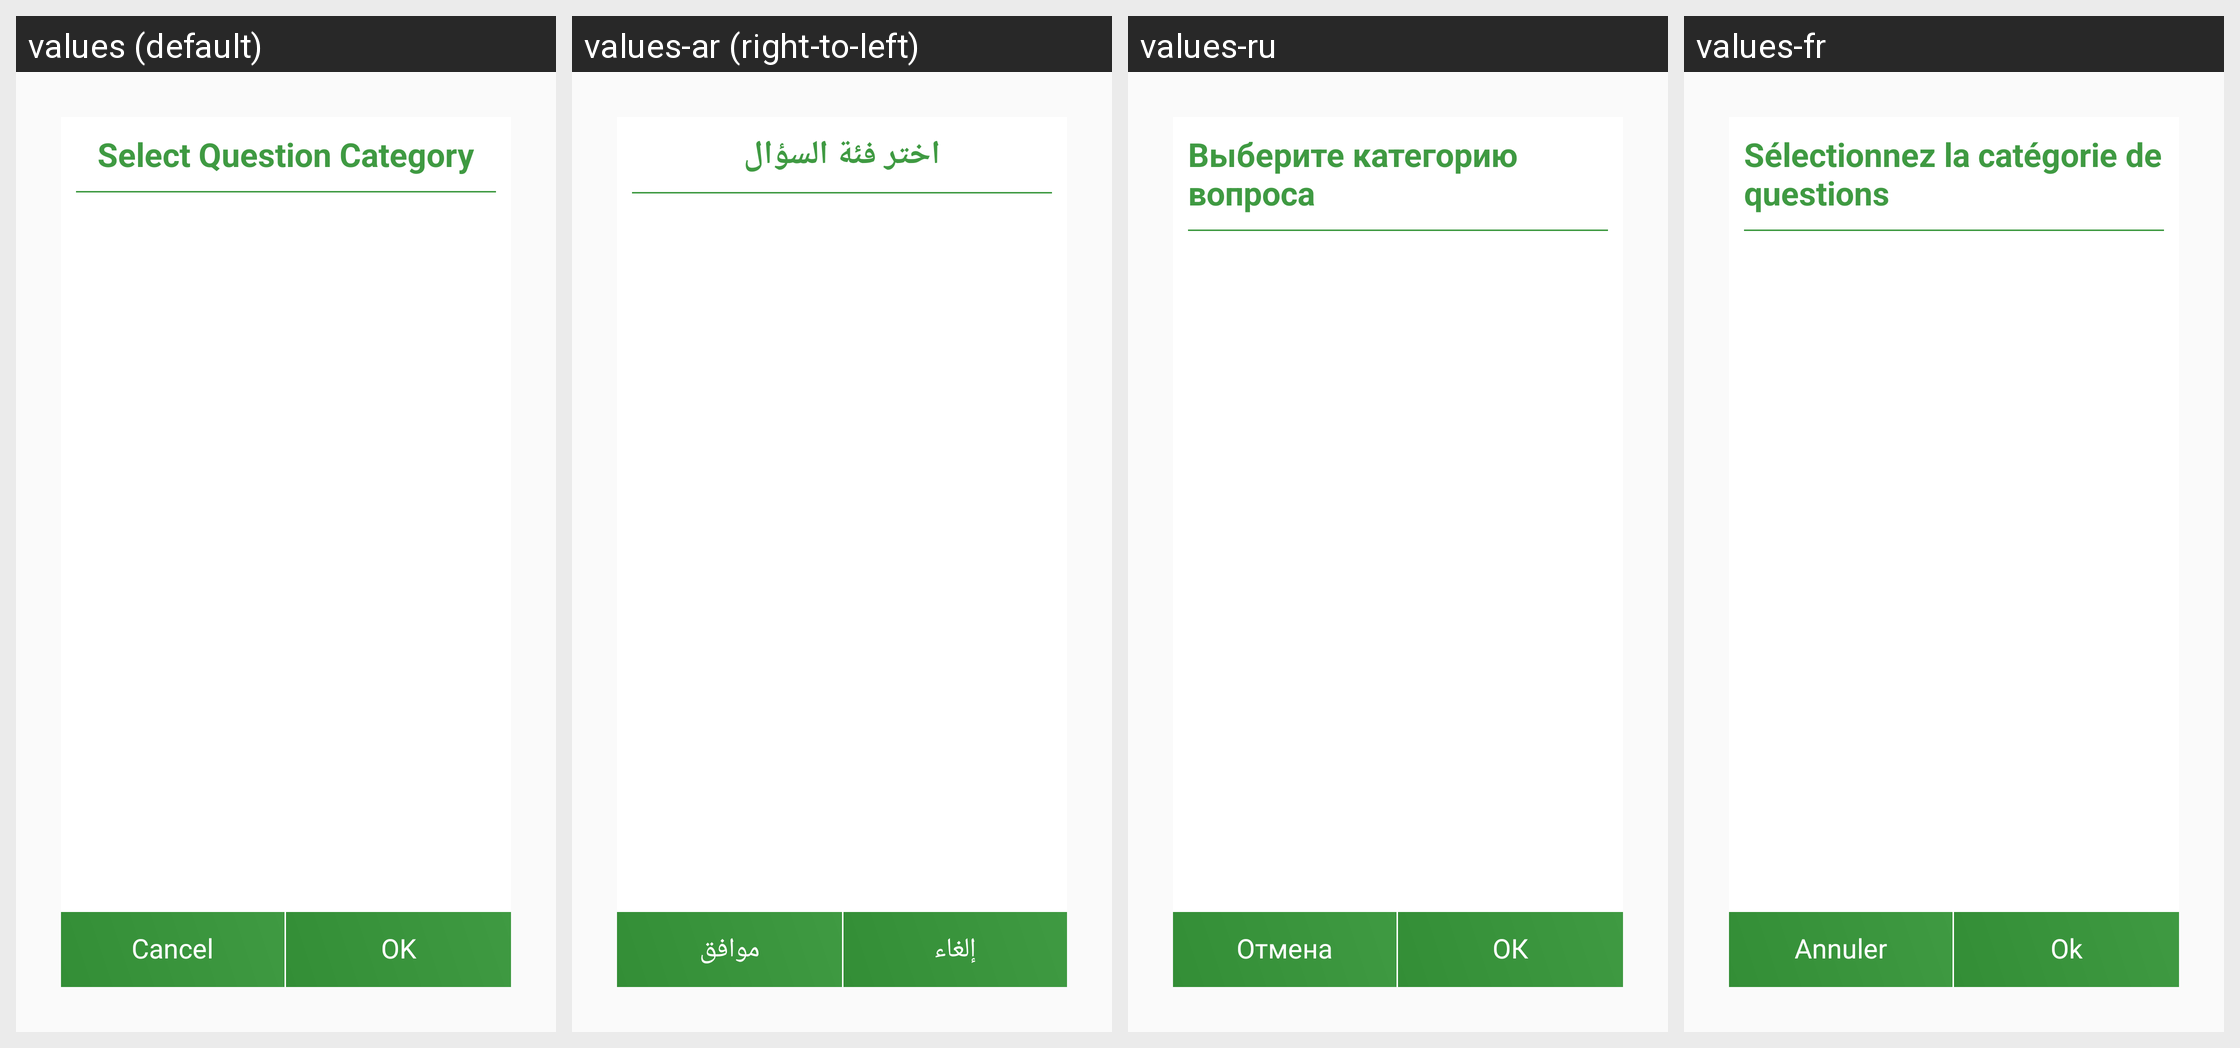

Translations of the strings shown on this Android screen, per locale in the grid:
Android screen res/layout/dialog_set_type.xml rendered under 4 locales, left to right: values (default), values-ar (right-to-left), values-ru, values-fr. Device: Nexus 5 (rendered at 1080×1920; each locale shown at half size, 540×960, under a caption strip naming it); theme AppTheme.
Other locales in the repository, not shown: values-es, values-ms, values-zh.
Strings drawn on this screen, with the default value and each locale's value (text and hints the layout hard-codes, and strings that could not be matched under every locale, appear in the picture but are not listed):

select_question_category
  values: Select Question Category
  values-ar: اختر فئة السؤال
  values-ru: Выберите категорию вопроса
  values-fr: Sélectionnez la catégorie de questions

cancel
  values: Cancel
  values-ar: إلغاء
  values-ru: Отмена
  values-fr: Annuler

ok
  values: OK
  values-ar: موافق
  values-ru: ОК
  values-fr: Ok
